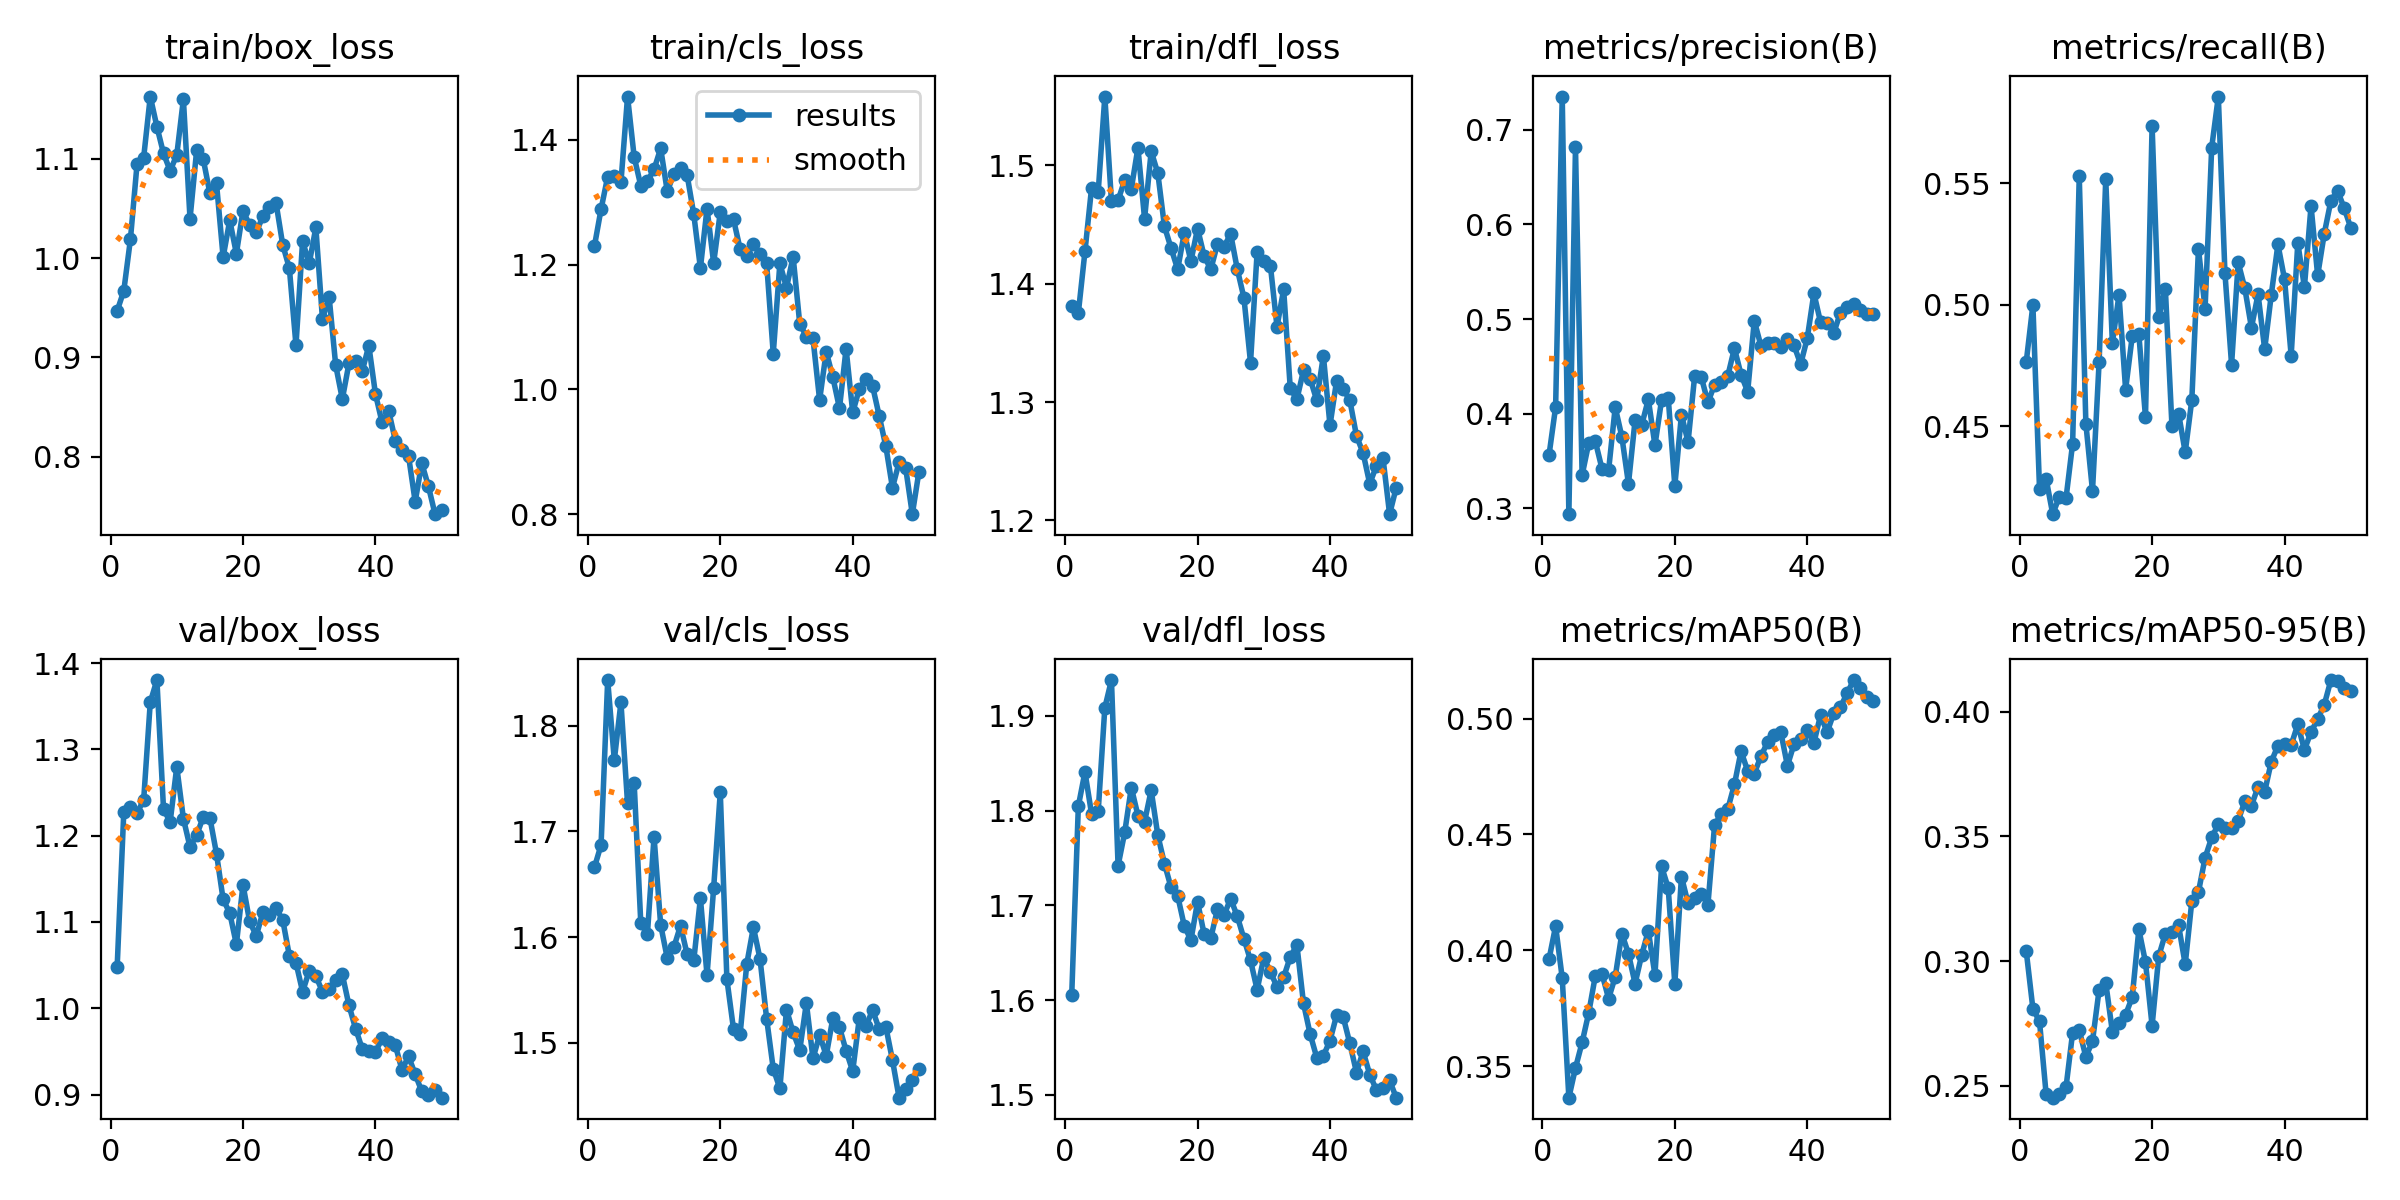

The file beside this chart, header and first rows:
epoch, time, train/box_loss, train/cls_loss, train/dfl_loss, metrics/precision(B), metrics/recall(B), metrics/mAP50(B), metrics/mAP50-95(B), val/box_loss, val/cls_loss, val/dfl_loss, lr/pg0, lr/pg1, lr/pg2
1, 53.27, 0.9469, 1.23, 1.381, 0.356, 0.4766, 0.3961, 0.3039, 1.048, 1.666, 1.605, 0.0004662, 0.0004662, 0.0004662
2, 109.5, 0.9671, 1.289, 1.375, 0.4069, 0.4999, 0.4104, 0.2809, 1.227, 1.687, 1.805, 0.0009239, 0.0009239, 0.0009239
3, 165.5, 1.019, 1.341, 1.427, 0.7351, 0.4243, 0.388, 0.2757, 1.233, 1.843, 1.841, 0.001363, 0.001363, 0.001363
4, 222.3, 1.095, 1.343, 1.481, 0.2938, 0.4283, 0.3364, 0.2465, 1.226, 1.767, 1.796, 0.001344, 0.001344, 0.001344
5, 279.9, 1.101, 1.332, 1.478, 0.6814, 0.4138, 0.3492, 0.2451, 1.241, 1.822, 1.799, 0.001316, 0.001316, 0.001316
6, 338.2, 1.163, 1.469, 1.558, 0.335, 0.421, 0.3602, 0.2467, 1.355, 1.726, 1.909, 0.001288, 0.001288, 0.001288
7, 393.5, 1.133, 1.372, 1.47, 0.3688, 0.4203, 0.373, 0.2493, 1.38, 1.745, 1.938, 0.001259, 0.001259, 0.001259
8, 448.9, 1.106, 1.326, 1.471, 0.3706, 0.4429, 0.389, 0.2712, 1.231, 1.613, 1.742, 0.001231, 0.001231, 0.001231
9, 503.9, 1.088, 1.334, 1.488, 0.3418, 0.5529, 0.3899, 0.2723, 1.216, 1.603, 1.777, 0.001203, 0.001203, 0.001203
10, 559.1, 1.104, 1.352, 1.48, 0.3401, 0.4511, 0.3791, 0.2615, 1.28, 1.695, 1.824, 0.001174, 0.001174, 0.001174
11, 614.4, 1.16, 1.386, 1.515, 0.4068, 0.4234, 0.3885, 0.2678, 1.22, 1.611, 1.795, 0.001146, 0.001146, 0.001146
12, 669.6, 1.04, 1.317, 1.455, 0.3757, 0.4765, 0.4072, 0.2885, 1.187, 1.58, 1.788, 0.001118, 0.001118, 0.001118
13, 725.2, 1.109, 1.346, 1.512, 0.3259, 0.5517, 0.3985, 0.2913, 1.2, 1.591, 1.822, 0.001089, 0.001089, 0.001089
14, 781, 1.1, 1.355, 1.493, 0.3931, 0.4842, 0.3856, 0.2717, 1.222, 1.611, 1.774, 0.001061, 0.001061, 0.001061
15, 836.4, 1.065, 1.343, 1.449, 0.3881, 0.5041, 0.398, 0.2753, 1.221, 1.583, 1.744, 0.001033, 0.001033, 0.001033
16, 904.5, 1.075, 1.28, 1.43, 0.4151, 0.4651, 0.4084, 0.2785, 1.179, 1.578, 1.719, 0.001005, 0.001005, 0.001005
17, 1020, 1.001, 1.194, 1.412, 0.3666, 0.487, 0.3893, 0.2854, 1.126, 1.637, 1.71, 0.0009763, 0.0009763, 0.0009763
18, 1137, 1.038, 1.29, 1.443, 0.4145, 0.4879, 0.4362, 0.3127, 1.11, 1.564, 1.678, 0.000948, 0.000948, 0.000948
19, 1253, 1.005, 1.203, 1.419, 0.417, 0.4538, 0.4269, 0.2995, 1.074, 1.646, 1.663, 0.0009197, 0.0009197, 0.0009197
20, 1313, 1.048, 1.284, 1.447, 0.3237, 0.5736, 0.3854, 0.274, 1.143, 1.737, 1.704, 0.0008914, 0.0008914, 0.0008914
21, 1369, 1.033, 1.269, 1.423, 0.3989, 0.4949, 0.4318, 0.3019, 1.101, 1.56, 1.669, 0.0008631, 0.0008631, 0.0008631
22, 1425, 1.026, 1.272, 1.412, 0.37, 0.5066, 0.4202, 0.3109, 1.084, 1.513, 1.665, 0.0008348, 0.0008348, 0.0008348
23, 1482, 1.042, 1.225, 1.433, 0.4401, 0.4501, 0.4226, 0.3115, 1.111, 1.508, 1.696, 0.0008065, 0.0008065, 0.0008065
24, 1537, 1.052, 1.213, 1.431, 0.4385, 0.4552, 0.4244, 0.3143, 1.108, 1.574, 1.69, 0.0007782, 0.0007782, 0.0007782
25, 1593, 1.055, 1.234, 1.442, 0.4119, 0.4393, 0.4197, 0.2987, 1.116, 1.609, 1.707, 0.0007499, 0.0007499, 0.0007499
26, 1652, 1.013, 1.217, 1.412, 0.4306, 0.4609, 0.4539, 0.324, 1.102, 1.579, 1.688, 0.0007216, 0.0007216, 0.0007216
27, 1716, 0.99, 1.202, 1.388, 0.4332, 0.523, 0.4589, 0.3277, 1.061, 1.523, 1.665, 0.0006934, 0.0006934, 0.0006934
28, 1778, 0.9123, 1.057, 1.333, 0.4399, 0.4985, 0.4609, 0.3414, 1.053, 1.475, 1.642, 0.0006651, 0.0006651, 0.0006651
29, 1840, 1.017, 1.202, 1.427, 0.4691, 0.5647, 0.4716, 0.3496, 1.019, 1.457, 1.611, 0.0006368, 0.0006368, 0.0006368
30, 1902, 0.9947, 1.163, 1.419, 0.4413, 0.5857, 0.4859, 0.3549, 1.043, 1.531, 1.645, 0.0006085, 0.0006085, 0.0006085
31, 1964, 1.031, 1.213, 1.415, 0.4232, 0.513, 0.4774, 0.3534, 1.037, 1.51, 1.63, 0.0005802, 0.0005802, 0.0005802
32, 2027, 0.9385, 1.105, 1.364, 0.4981, 0.4754, 0.4763, 0.3536, 1.019, 1.493, 1.614, 0.0005519, 0.0005519, 0.0005519
33, 2090, 0.9613, 1.085, 1.395, 0.4718, 0.5174, 0.4837, 0.3563, 1.022, 1.538, 1.624, 0.0005236, 0.0005236, 0.0005236
34, 2154, 0.892, 1.082, 1.312, 0.4747, 0.5068, 0.4898, 0.3641, 1.033, 1.485, 1.646, 0.0004953, 0.0004953, 0.0004953
35, 2218, 0.8581, 0.9832, 1.302, 0.4747, 0.4906, 0.4927, 0.3624, 1.039, 1.507, 1.658, 0.000467, 0.000467, 0.000467
36, 2282, 0.894, 1.06, 1.327, 0.4703, 0.5043, 0.4942, 0.3699, 1.003, 1.488, 1.597, 0.0004387, 0.0004387, 0.0004387
37, 2345, 0.8967, 1.02, 1.32, 0.4788, 0.4817, 0.4796, 0.3679, 0.9764, 1.523, 1.564, 0.0004104, 0.0004104, 0.0004104
38, 2409, 0.8861, 0.9699, 1.302, 0.4721, 0.5042, 0.4889, 0.38, 0.9531, 1.515, 1.539, 0.0003821, 0.0003821, 0.0003821
39, 2473, 0.9119, 1.065, 1.339, 0.4522, 0.5249, 0.4912, 0.3864, 0.9504, 1.492, 1.541, 0.0003538, 0.0003538, 0.0003538
40, 2539, 0.8633, 0.9632, 1.28, 0.4797, 0.5105, 0.4948, 0.3872, 0.9489, 1.473, 1.557, 0.0003255, 0.0003255, 0.0003255
41, 2604, 0.8345, 1.001, 1.318, 0.5272, 0.4791, 0.4895, 0.3867, 0.9654, 1.524, 1.584, 0.0002972, 0.0002972, 0.0002972
42, 2669, 0.8462, 1.017, 1.311, 0.4967, 0.5254, 0.5014, 0.395, 0.9612, 1.516, 1.582, 0.0002689, 0.0002689, 0.0002689
43, 2734, 0.8163, 1.005, 1.301, 0.4961, 0.5073, 0.4941, 0.3847, 0.9571, 1.531, 1.554, 0.0002406, 0.0002406, 0.0002406
44, 2800, 0.8069, 0.9576, 1.271, 0.4852, 0.5407, 0.5023, 0.3919, 0.9286, 1.513, 1.524, 0.0002123, 0.0002123, 0.0002123
45, 2865, 0.8006, 0.909, 1.257, 0.5068, 0.5121, 0.5049, 0.3971, 0.9442, 1.515, 1.546, 0.0001841, 0.0001841, 0.0001841
46, 2930, 0.7548, 0.8427, 1.231, 0.5131, 0.5293, 0.5108, 0.4029, 0.9235, 1.484, 1.521, 0.0001558, 0.0001558, 0.0001558
47, 2996, 0.7935, 0.8834, 1.246, 0.5154, 0.5429, 0.5166, 0.4128, 0.9036, 1.448, 1.505, 0.0001275, 0.0001275, 0.0001275
48, 3060, 0.7701, 0.8739, 1.253, 0.509, 0.547, 0.5132, 0.4125, 0.8993, 1.456, 1.507, 9.91726e-05, 9.91726e-05, 9.91726e-05
49, 3125, 0.7421, 0.8004, 1.205, 0.5054, 0.5398, 0.5092, 0.4095, 0.9058, 1.464, 1.515, 7.08784e-05, 7.08784e-05, 7.08784e-05
50, 3192, 0.7458, 0.8686, 1.228, 0.5055, 0.5317, 0.5075, 0.4083, 0.8964, 1.475, 1.497, 4.25842e-05, 4.25842e-05, 4.25842e-05
